Run: headless pygame with SDL's dummy video driver; simulated clock (each Clock.tick advances the game by its frame time, no real sleeping); random seed 0; keys injected as events and as key.get_pressed() state; mouse plan: one left click at the window centre at the start of phase 2, then a move to the lower-right quarter at the start of phase 3.
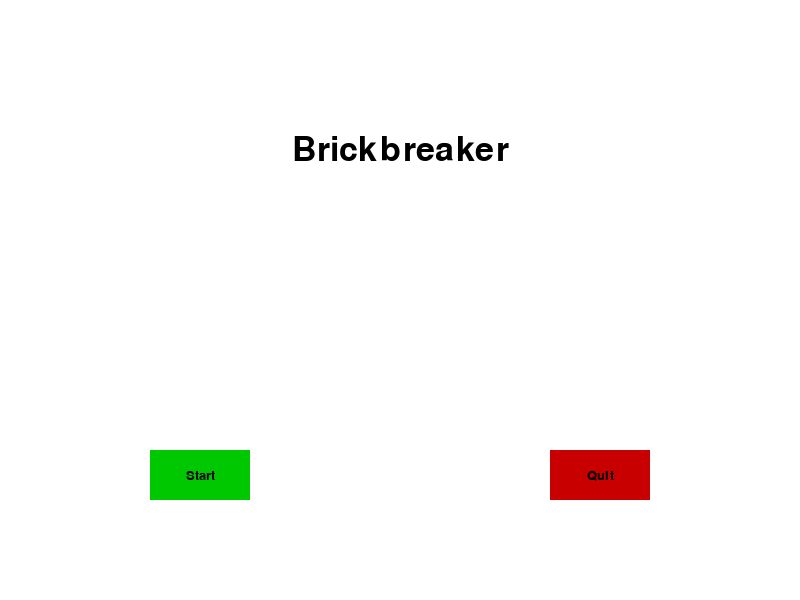
Frame 1 of 4 · flips 1–60 · no input
Frame 2 of 4 · flips 61–180 · clicked the window centre · tapped SPACE, RETURN · held RIGHT (→), D · screen unchanged from frame 1, image omitted
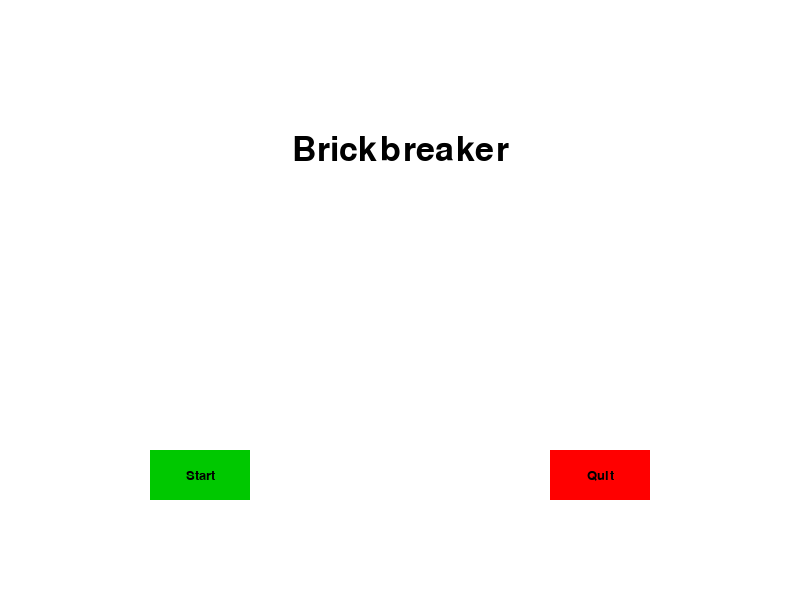
Frame 3 of 4 · flips 181–300 · moved the mouse to the lower-right quarter · held DOWN (↓), S
Frame 4 of 4 · flips 301–420 · held LEFT (←), A, UP (↑), W · screen unchanged from frame 3, image omitted

The pygame program that drew these frames:

import pygame, time, sys, random
pygame.init()
lives = 3
score = 0
FPS = 60
displaywidth = 800
displayheight = 600
gamedisplay = pygame.display.set_mode((displaywidth,displayheight)) # builds the window and sets size
pygame.display.set_caption("Brickbreaker")# sets the name of the window
clock = pygame.time.Clock()
fontpath = pygame.font.match_font("comicsansms")
font = pygame.font.SysFont(fontpath, 25)
pheight = 20
pwidth = 150
bheight = 15
bwidth = 15
bup = True
a = random.randint(0,1)
if a == 1:
    bright = True
else:
    bright = False
dbx = 4
dby = 3
mx = 0
my = 0
px = 400-(pwidth/2)
py = 500
bx = 400
by = 480
red = (200,0,0)
orange = (255,165,0)
yellow = (255,255,0)
green = (0,200,0)
blue = (0,0,200)
indigo = (75,0,130)
violet =(238,130,238)
black = (0,0,0)
white = (255,255,255)
bright_red = (255,0,0)
bright_green = (0,255,0)
def quit():
    pygame.quit()
    sys.exit()

def text(a,b,x,y):
    global font
    largetext = font
    textsurf, textrect = text_objects(a + str(b), largetext)
    textrect.center = ((x),(y))
    gamedisplay.blit(textsurf, textrect)
def text_objects(text, font):
    textSurface = font.render(text, True, black)
    return textSurface, textSurface.get_rect()
def messagetoscreen(msg, color):
    screentext = font.render(msg, True, color)
    gamedisplay.blit(screentext, [displaywidth/2, displayheight/2])
def flipflop(bright):
    if bright == True:
        bright = False
    elif bright == False:
        bright = True
    return bright
def obj(thingx, thingy, thingw, thingh, color):
    pygame.draw.rect(gamedisplay, color, [thingx, thingy, thingw, thingh])
def button(msg,x,y,w,h,ic,ac,action=None):
    mouse = pygame.mouse.get_pos()
    click = pygame.mouse.get_pressed()

    if x+w > mouse[0] > x and y+h > mouse[1] > y:
        pygame.draw.rect(gamedisplay, ac,(x,y,w,h))
        if click[0] == 1 and action != None:
            action()
    else:
        pygame.draw.rect(gamedisplay, ic,(x,y,w,h))
    smallText = pygame.font.SysFont("comicsansms",20)
    textSurf, textRect = text_objects(msg, smallText)
    textRect.center = ( (x+(w/2)), (y+(h/2)) )
    gamedisplay.blit(textSurf, textRect)
def brick():
    brickxy = []
    for i in range(0,4):
        for a in range(0,9):
            x = 0+(a*100)
            y = 250-(i*50)
            if i == 0:
                colour = red
            elif i == 1:
                colour = orange
            elif i == 2:
                colour = green
            elif i == 3:
                colour = blue
            brickxy.append([x,y,i])
            obj(x,y,100,50,colour)
            pygame.display.update()
    return brickxy
def updatebrick(brickxy):
    for i in range(0,(len(brickxy)-1)):
        temp = brickxy[i][2]
        x = brickxy[i][0]
        y = brickxy[i][1]
        if temp == 0:
            colour = red
        elif temp == 1:
            colour = orange
        elif temp == 2:
            colour = green
        elif temp == 3:
            colour = blue
        obj(x,y,100,50,colour)
def detect(bx,by,brickxy):
    global score
    for i in range(0,(len(brickxy)-1)):
        x = brickxy[i][0]
        y = brickxy[i][1]
        xlbound = x
        ylbound = y
        xrbound = x + 100
        yrbound = y + 50
        if bx <= xrbound and bx >= xlbound and by >= ylbound and by <= yrbound:
            brickxy[i][0] = displaywidth
            brickxy[i][1] = displayheight
            score += 1
    updatebrick(brickxy)
def gameintro():
    intro = True
    while intro:
        for event in pygame.event.get():
            if event.type == pygame.QUIT:
                pygame.quit()
                quit()
        gamedisplay.fill(white)
        largetext = pygame.font.SysFont("comicsansms",50)
        textsurf, textrect = text_objects("Brickbreaker", largetext)
        textrect.center = ((displaywidth/2),(displayheight*0.25))
        gamedisplay.blit(textsurf, textrect)
        button("Start",150,450,100,50,green,bright_green,gameloop)
        button("Quit",550,450,100,50,red,bright_red,quit)
        pygame.display.update()
        clock.tick(15)
def gameloop():
    global mx, my, px, py, bx, by, bright, bup, FPS, lives, score, pheight, pwidth, dbx, dby
    gameexit = False
    dx = 0
    brickxy = brick()
    #pygame.mixer.Sound.play(theme)
    while not gameexit:
        mx,my = pygame.mouse.get_pos()
        brighttemp = bright
        buptemp = bup
        scoretemp = score
        for event in pygame.event.get(): # to quit game
            if event.type == pygame.QUIT:
                gameexit = True
            if event.type == pygame.KEYDOWN:
                if event.key == pygame.K_LEFT and px >= 0 and px <=800:
                    dx = -20
                if event.key == pygame.K_RIGHT and px >= 0 and px <=800:
                    dx = 20
            if event.type == pygame.KEYUP:
                if event.key == pygame.K_LEFT or event.key == pygame.K_RIGHT:
                    dx = 0
        if px <= 0:
            px = 1
        if px >= 800:
            px = 799
        if lives == 0: # lose game
            gameexit = True
        lbound = px - 20
        rbound = px + (pwidth/2) + 20
        if bup == False and by >= 490 and by <= 520 and bx <= rbound and bx >= lbound:# paddle hit
            bup = True
        elif bx <= 0 or bx >= 800: # hit side walls
            bright = flipflop(bright)
        elif by >= 600: # hit floor
            lives -= 1
            px = 400-(pwidth/2)
            py = 500
            bx = 400
            by = 480
            brickxy = brick()
            a = random.randint(0,1)
            if a == 1:
                bright = True
            else:
                bright = False
            bup = True
        elif by <= 0: # hit ceiling
            bup = False
        px += dx
        gamedisplay.fill(pygame.Color("white"))
        text("Score: ", score, 50,50)
        text("Lives: ", lives, 150,50)
        detect(bx,by,brickxy)
        if scoretemp != score:
            bup = flipflop(bup)
        if bup == True and bright == True:
            bx += dbx
            by -= dby
        elif bup == True and bright == False:
            bx -= dbx
            by -= dby
        elif bup == False and bright == True:
            bx += dbx
            by += dby
        elif bup == False and bright == False:
            bx -= dbx
            by += dby
        obj(px,py,pwidth,pheight,red)
        obj(bx,by,bwidth,bheight,blue)
        #print(px, py, lbound, rbound, bx, by)
        pygame.display.update()#refreshs
        clock.tick(FPS) # sets the fps of the game
    lives = 3
    score = 0
    gameintro()
gameintro()
